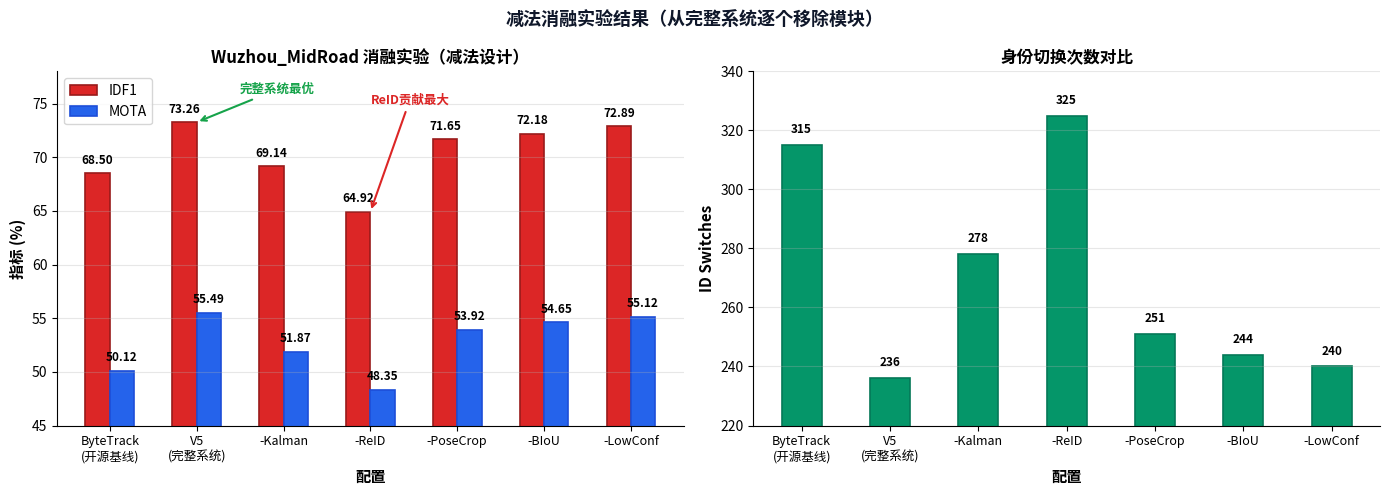

Source code (Python): (Note: this script raises an exception after producing the figure.)
#!/usr/bin/env python3
"""Generate a bar chart for ablation experiment results (subtractive design)."""

import matplotlib.pyplot as plt
import numpy as np

# Data from the updated ablation table (subtractive design)
configs = ['ByteTrack', 'V5', 'V5-Kalman', 'V5-ReID', 'V5-Pose', 'V5-BIoU', 'V5-LowConf']
labels = [
    'ByteTrack\n(开源基线)',
    'V5\n(完整系统)',
    '-Kalman',
    '-ReID',
    '-PoseCrop',
    '-BIoU',
    '-LowConf'
]
idf1 = [68.50, 73.26, 69.14, 64.92, 71.65, 72.18, 72.89]
mota = [50.12, 55.49, 51.87, 48.35, 53.92, 54.65, 55.12]
ids = [315, 236, 278, 325, 251, 244, 240]

x = np.arange(len(configs))
width = 0.28

fig, (ax1, ax2) = plt.subplots(1, 2, figsize=(14, 5), facecolor='white')

# IDF1 bars
bars1 = ax1.bar(x - width/2, idf1, width, label='IDF1', color='#DC2626', edgecolor='#991B1B', linewidth=1.2)
bars2 = ax1.bar(x + width/2, mota, width, label='MOTA', color='#2563EB', edgecolor='#1D4ED8', linewidth=1.2)

ax1.set_xlabel('配置', fontsize=11, fontweight='bold')
ax1.set_ylabel('指标 (%)', fontsize=11, fontweight='bold')
ax1.set_title('Wuzhou_MidRoad 消融实验（减法设计）', fontsize=12, fontweight='bold')
ax1.set_xticks(x)
ax1.set_xticklabels(labels, fontsize=9)
ax1.legend(fontsize=10)
ax1.grid(True, axis='y', alpha=0.3)
ax1.spines[['top', 'right']].set_visible(False)
ax1.set_ylim(45, 78)

# Add value labels
for bar in bars1:
    height = bar.get_height()
    ax1.text(bar.get_x() + bar.get_width()/2., height + 0.6,
             f'{height:.2f}', ha='center', va='bottom', fontsize=8.5, fontweight='bold')

for bar in bars2:
    height = bar.get_height()
    ax1.text(bar.get_x() + bar.get_width()/2., height + 0.6,
             f'{height:.2f}', ha='center', va='bottom', fontsize=8.5, fontweight='bold')

# ID Switches bars
bars3 = ax2.bar(x, ids, width=0.45, color='#059669', edgecolor='#047857', linewidth=1.2)
ax2.set_xlabel('配置', fontsize=11, fontweight='bold')
ax2.set_ylabel('ID Switches', fontsize=11, fontweight='bold')
ax2.set_title('身份切换次数对比', fontsize=12, fontweight='bold')
ax2.set_xticks(x)
ax2.set_xticklabels(labels, fontsize=9)
ax2.grid(True, axis='y', alpha=0.3)
ax2.spines[['top', 'right']].set_visible(False)
ax2.set_ylim(220, 340)

# Add value labels
for bar in bars3:
    height = bar.get_height()
    ax2.text(bar.get_x() + bar.get_width()/2., height + 3,
             f'{height}', ha='center', va='bottom', fontsize=8.5, fontweight='bold')

# Add annotation for key observations
ax1.annotate('ReID贡献最大', xy=(3, 64.92), xytext=(3, 75),
             arrowprops=dict(arrowstyle="->", lw=1.5, color="#DC2626"),
             fontsize=9, fontweight='bold', color='#DC2626')
ax1.annotate('完整系统最优', xy=(1, 73.26), xytext=(1.5, 76),
             arrowprops=dict(arrowstyle="->", lw=1.5, color="#16A34A"),
             fontsize=9, fontweight='bold', color='#16A34A')

fig.suptitle('减法消融实验结果（从完整系统逐个移除模块）', 
             x=0.5, y=0.98, fontsize=13, fontweight='bold', color='#0F172A')
plt.tight_layout()

output_path = 'report/figures/ablation_bar_chart.png'
plt.savefig(output_path, dpi=190, bbox_inches='tight', facecolor='white')
print(f'Generated: {output_path}')
plt.close(fig)
